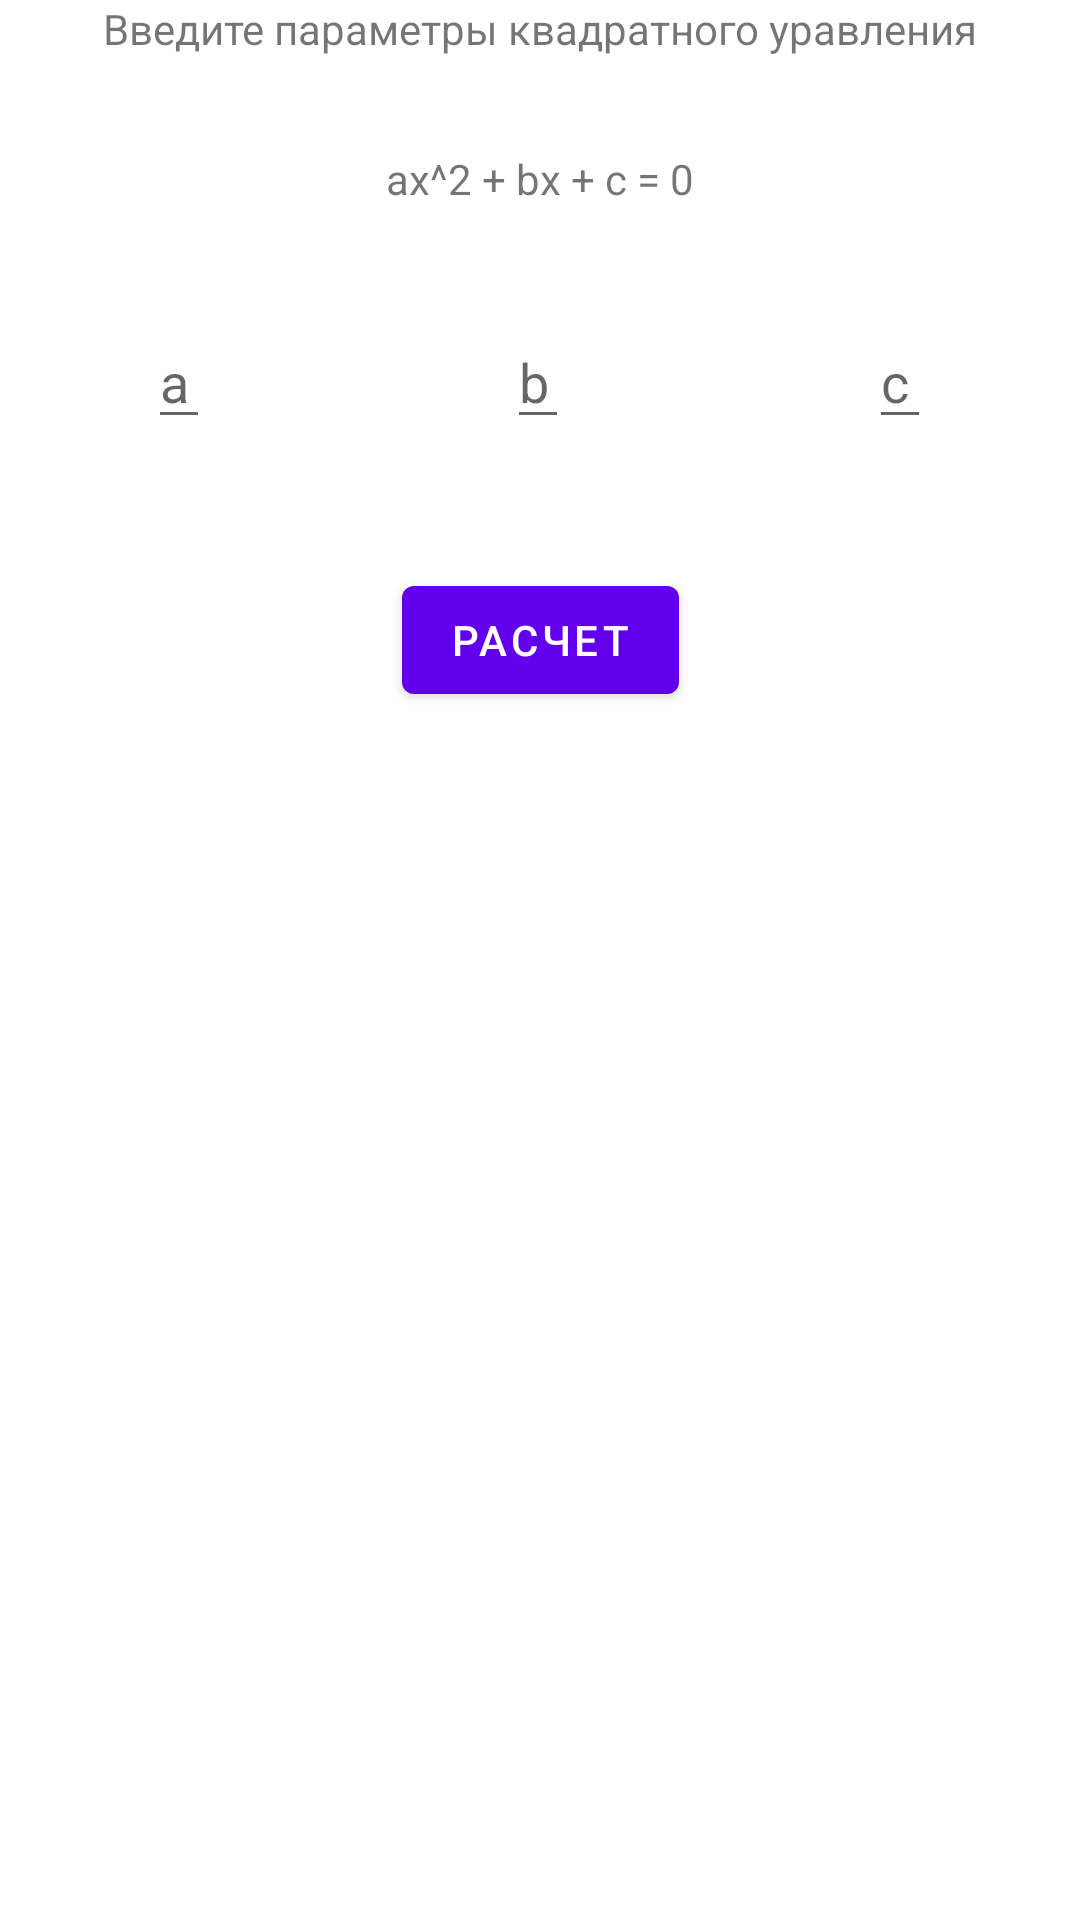

The Android layout XML behind this screen, and the referenced resources:
<!-- AndroidManifest.xml: application theme Theme.SRS10 -->
<!-- res/layout/fragment_menu.xml -->
<?xml version="1.0" encoding="utf-8"?>
<androidx.constraintlayout.widget.ConstraintLayout xmlns:android="http://schemas.android.com/apk/res/android"
    xmlns:app="http://schemas.android.com/apk/res-auto"
    xmlns:tools="http://schemas.android.com/tools"
    android:layout_width="match_parent"
    android:layout_height="match_parent"
    tools:context=".MainActivity">

    <com.google.android.material.textview.MaterialTextView
        android:id="@+id/materialTextView"
        android:layout_width="wrap_content"
        android:layout_height="wrap_content"
        android:text="@string/text_view"
        app:layout_constraintEnd_toEndOf="parent"
        app:layout_constraintStart_toStartOf="parent"
        app:layout_constraintTop_toTopOf="parent" />

    <com.google.android.material.textview.MaterialTextView
        android:id="@+id/textView"
        android:layout_width="wrap_content"
        android:layout_height="wrap_content"
        android:layout_marginTop="50dp"
        android:text="@string/equation"
        app:layout_constraintEnd_toEndOf="parent"
        app:layout_constraintStart_toStartOf="parent"
        app:layout_constraintTop_toTopOf="parent" />

    <com.google.android.material.textfield.TextInputEditText
        android:id="@+id/editTextParA"
        android:layout_width="wrap_content"
        android:layout_height="wrap_content"
        android:hint="a"
        android:inputType="numberSigned|numberDecimal"
        app:layout_constraintBottom_toBottomOf="parent"
        app:layout_constraintEnd_toEndOf="parent"
        app:layout_constraintHorizontal_bias="0.145"
        app:layout_constraintStart_toStartOf="parent"
        app:layout_constraintTop_toBottomOf="@+id/textView"
        app:layout_constraintVertical_bias="0.068" />

    <com.google.android.material.textfield.TextInputEditText
        android:id="@+id/editTextParB"
        android:layout_width="wrap_content"
        android:layout_height="wrap_content"
        android:hint="b"
        android:inputType="numberSigned|numberDecimal"
        app:layout_constraintBottom_toBottomOf="parent"
        app:layout_constraintEnd_toEndOf="parent"
        app:layout_constraintHorizontal_bias="0.498"
        app:layout_constraintStart_toStartOf="parent"
        app:layout_constraintTop_toBottomOf="@+id/textView"
        app:layout_constraintVertical_bias="0.068" />

    <com.google.android.material.textfield.TextInputEditText
        android:id="@+id/editTextParC"
        android:layout_width="wrap_content"
        android:layout_height="wrap_content"
        android:hint="c"
        android:inputType="numberSigned|numberDecimal"
        app:layout_constraintBottom_toBottomOf="parent"
        app:layout_constraintEnd_toEndOf="parent"
        app:layout_constraintHorizontal_bias="0.854"
        app:layout_constraintStart_toStartOf="parent"
        app:layout_constraintTop_toBottomOf="@+id/textView"
        app:layout_constraintVertical_bias="0.068" />

    <com.google.android.material.button.MaterialButton
        android:id="@+id/calcButton"
        android:layout_width="wrap_content"
        android:layout_height="wrap_content"
        android:layout_marginTop="43dp"
        android:text="@string/calc_button"
        app:layout_constraintEnd_toEndOf="parent"
        app:layout_constraintStart_toStartOf="parent"
        app:layout_constraintTop_toBottomOf="@+id/editTextParB" />

    <TextView
        android:id="@+id/resultTexView"
        android:layout_width="wrap_content"
        android:layout_height="wrap_content"
        android:layout_marginTop="50dp"
        android:textSize="15dp"
        app:layout_constraintEnd_toEndOf="parent"
        app:layout_constraintStart_toStartOf="parent"
        app:layout_constraintTop_toBottomOf="@+id/calcButton" />

</androidx.constraintlayout.widget.ConstraintLayout>
<!-- resources referenced by this layout -->
<resources>
  <string name="calc_button">Расчет</string>
  <string name="equation">ax^2 + bx + c = 0</string>
  <string name="text_view">Введите параметры квадратного уравления </string>
  <style name="Theme.SRS10" parent="Theme.MaterialComponents.DayNight.DarkActionBar">
          
          <item name="colorPrimary">@color/purple_500</item>
          <item name="colorPrimaryVariant">@color/purple_700</item>
          <item name="colorOnPrimary">@color/white</item>
          
          <item name="colorSecondary">@color/teal_200</item>
          <item name="colorSecondaryVariant">@color/teal_700</item>
          <item name="colorOnSecondary">@color/black</item>
          
          <item name="android:statusBarColor" tools:targetApi="l">?attr/colorPrimaryVariant</item>
          
      </style>
  <!-- not gathered from this repository: default colours our renderer supplied (Android Studio template values) -->
  <color name="purple_500">#FF6200EE</color>
  <color name="purple_700">#FF3700B3</color>
  <color name="teal_200">#FF03DAC5</color>
  <color name="teal_700">#FF018786</color>
  <color name="black">#FF000000</color>
  <color name="white">#FFFFFFFF</color>
</resources>
